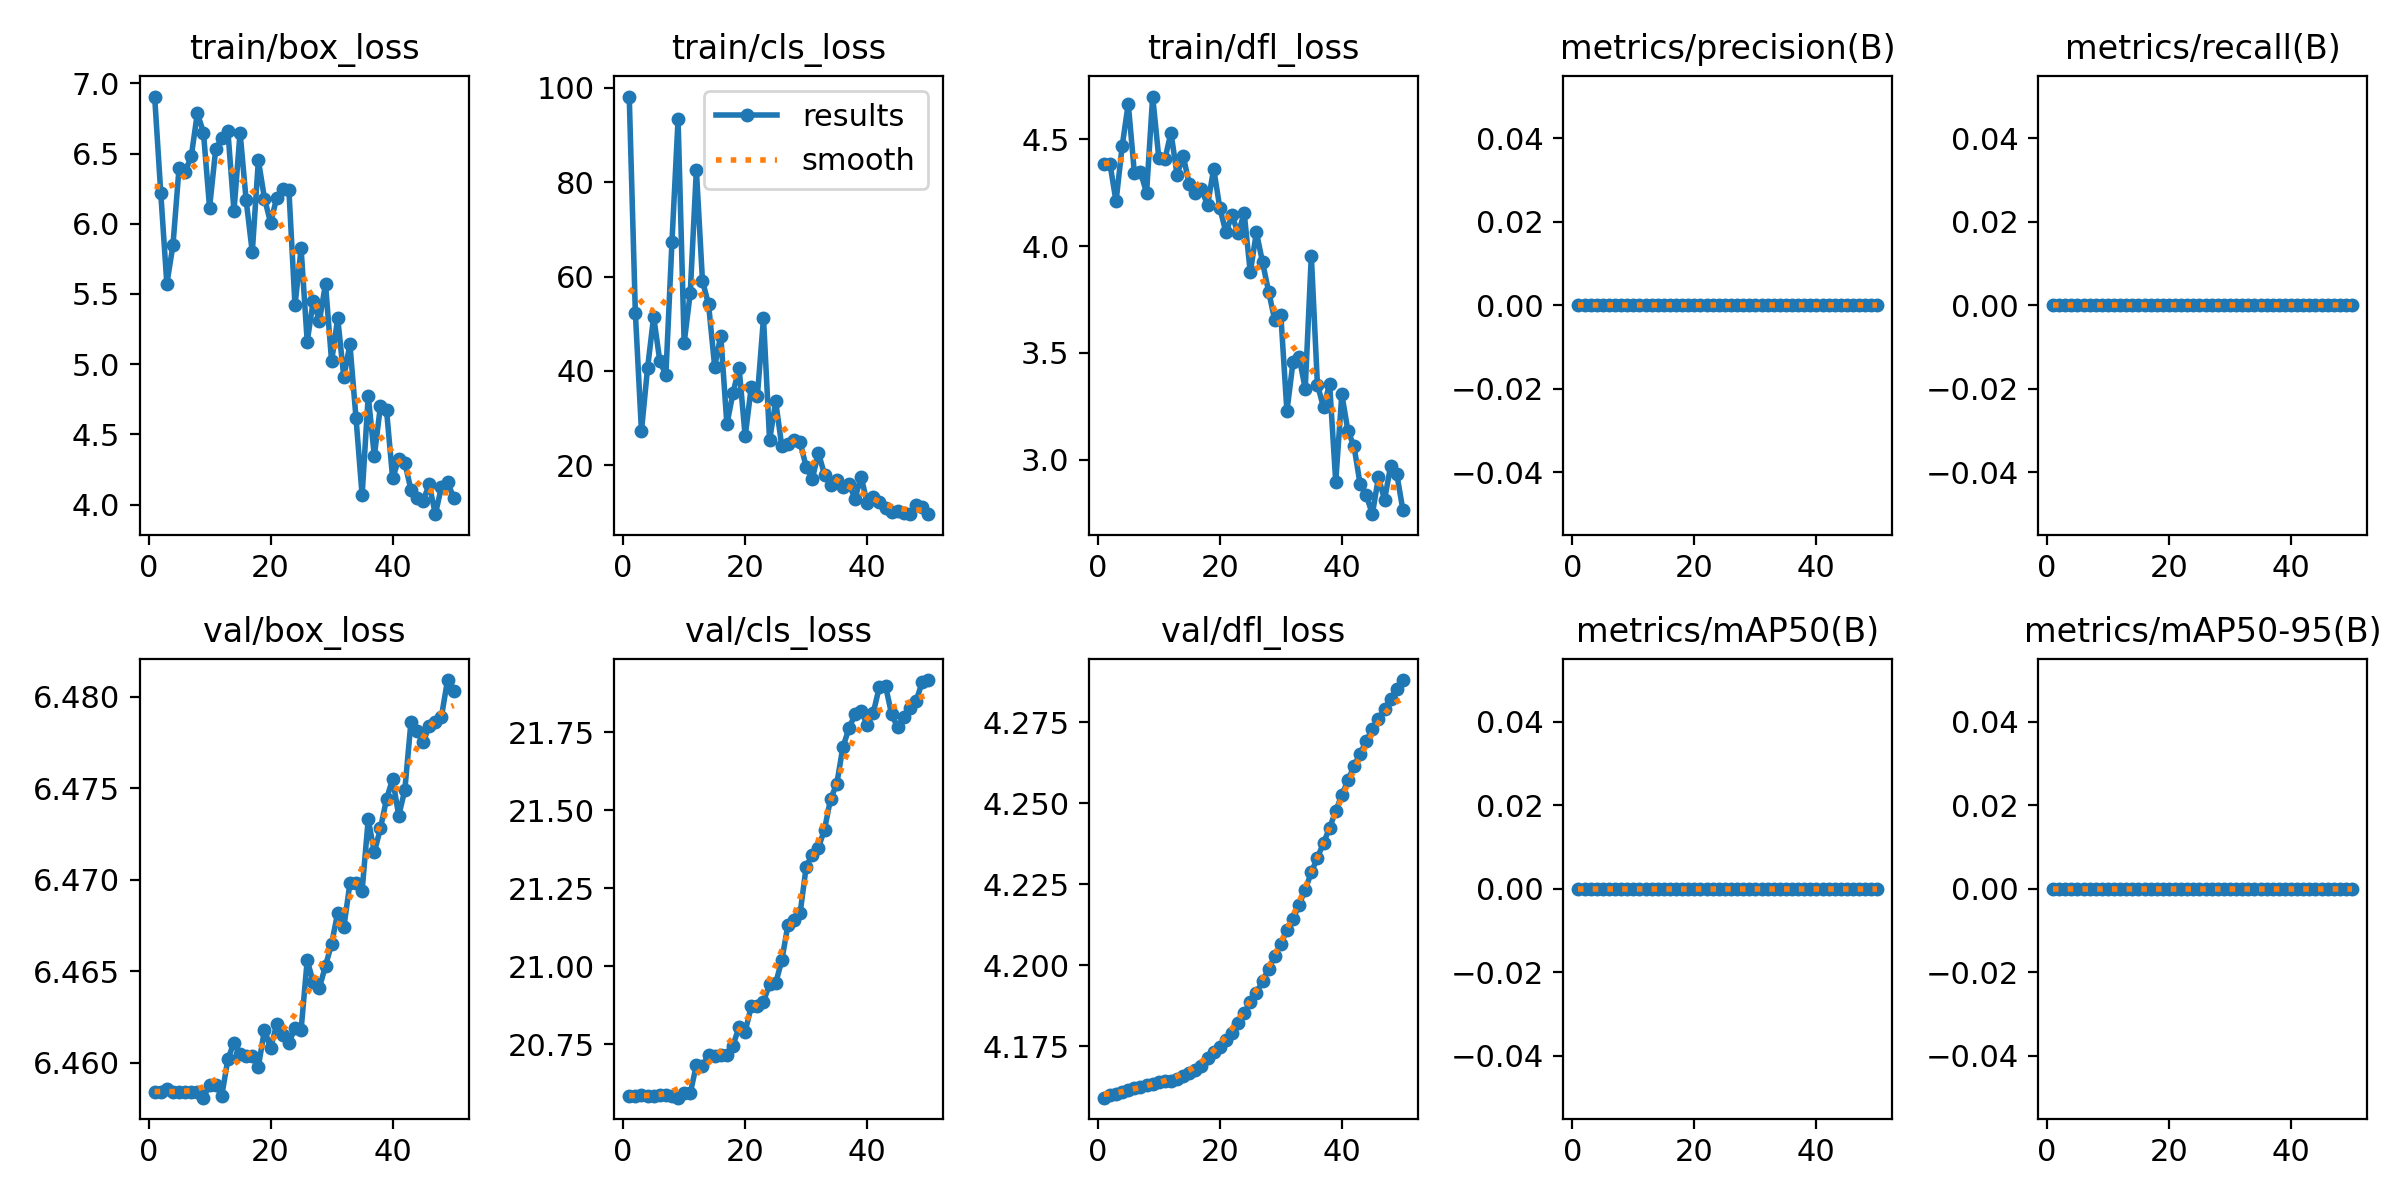

Source data for this figure (header and first rows):
epoch, train/box_loss, train/cls_loss, train/dfl_loss, metrics/precision(B), metrics/recall(B), metrics/mAP50(B), metrics/mAP50-95(B), val/box_loss, val/cls_loss, val/dfl_loss, lr/pg0, lr/pg1, lr/pg2
1, 6.906, 98.15, 4.386, 0, 0, 0, 0, 6.458, 20.59, 4.159, 0, 0, 0
2, 6.221, 52.37, 4.385, 0, 0, 0, 0, 6.458, 20.59, 4.16, 1.634e-05, 1.634e-05, 1.634e-05
3, 5.572, 27.25, 4.209, 0, 0, 0, 0, 6.459, 20.59, 4.16, 3.202e-05, 3.202e-05, 3.202e-05
4, 5.847, 40.58, 4.467, 0, 0, 0, 0, 6.458, 20.58, 4.161, 4.7039e-05, 4.7039e-05, 4.7039e-05
5, 6.399, 51.5, 4.667, 0, 0, 0, 0, 6.458, 20.58, 4.161, 6.1399e-05, 6.1399e-05, 6.1399e-05
6, 6.372, 42.18, 4.343, 0, 0, 0, 0, 6.458, 20.59, 4.162, 7.5098e-05, 7.5098e-05, 7.5098e-05
7, 6.48, 39.08, 4.347, 0, 0, 0, 0, 6.458, 20.59, 4.162, 8.8138e-05, 8.8138e-05, 8.8138e-05
8, 6.788, 67.32, 4.249, 0, 0, 0, 0, 6.458, 20.59, 4.163, 0.0001005, 0.0001005, 0.0001005
9, 6.649, 93.31, 4.7, 0, 0, 0, 0, 6.458, 20.58, 4.163, 0.0001122, 0.0001122, 0.0001122
10, 6.114, 45.95, 4.414, 0, 0, 0, 0, 6.459, 20.59, 4.164, 0.0001233, 0.0001233, 0.0001233
11, 6.529, 56.55, 4.406, 0, 0, 0, 0, 6.459, 20.59, 4.164, 0.0001337, 0.0001337, 0.0001337
12, 6.611, 82.63, 4.531, 0, 0, 0, 0, 6.458, 20.68, 4.164, 0.0001434, 0.0001434, 0.0001434
13, 6.661, 59.04, 4.334, 0, 0, 0, 0, 6.46, 20.68, 4.165, 0.0001525, 0.0001525, 0.0001525
14, 6.091, 54.09, 4.422, 0, 0, 0, 0, 6.461, 20.72, 4.166, 0.0001609, 0.0001609, 0.0001609
15, 6.65, 40.92, 4.29, 0, 0, 0, 0, 6.46, 20.71, 4.167, 0.0001687, 0.0001687, 0.0001687
16, 6.166, 47.5, 4.247, 0, 0, 0, 0, 6.46, 20.72, 4.168, 0.0001758, 0.0001758, 0.0001758
17, 5.797, 28.68, 4.267, 0, 0, 0, 0, 6.46, 20.72, 4.169, 0.0001822, 0.0001822, 0.0001822
18, 6.452, 35.3, 4.191, 0, 0, 0, 0, 6.46, 20.75, 4.171, 0.000188, 0.000188, 0.000188
19, 6.18, 40.66, 4.362, 0, 0, 0, 0, 6.462, 20.81, 4.173, 0.0001931, 0.0001931, 0.0001931
20, 6.008, 26.12, 4.179, 0, 0, 0, 0, 6.461, 20.79, 4.175, 0.0001976, 0.0001976, 0.0001976
21, 6.184, 36.68, 4.065, 0, 0, 0, 0, 6.462, 20.87, 4.177, 0.0002014, 0.0002014, 0.0002014
22, 6.248, 34.72, 4.145, 0, 0, 0, 0, 6.462, 20.87, 4.179, 0.0002045, 0.0002045, 0.0002045
23, 6.242, 51.21, 4.059, 0, 0, 0, 0, 6.461, 20.89, 4.182, 0.000207, 0.000207, 0.000207
24, 5.418, 25.32, 4.153, 0, 0, 0, 0, 6.462, 20.94, 4.185, 0.0002088, 0.0002088, 0.0002088
25, 5.824, 33.52, 3.877, 0, 0, 0, 0, 6.462, 20.95, 4.189, 0.00021, 0.00021, 0.00021
26, 5.161, 24.01, 4.065, 0, 0, 0, 0, 6.466, 21.02, 4.191, 0.0002105, 0.0002105, 0.0002105
27, 5.451, 24.5, 3.925, 0, 0, 0, 0, 6.464, 21.13, 4.195, 0.0002103, 0.0002103, 0.0002103
28, 5.308, 25.45, 3.788, 0, 0, 0, 0, 6.464, 21.15, 4.199, 0.0002095, 0.0002095, 0.0002095
29, 5.572, 24.89, 3.655, 0, 0, 0, 0, 6.465, 21.17, 4.203, 0.000208, 0.000208, 0.000208
30, 5.019, 19.63, 3.68, 0, 0, 0, 0, 6.466, 21.32, 4.207, 0.0002058, 0.0002058, 0.0002058
31, 5.328, 17.14, 3.228, 0, 0, 0, 0, 6.468, 21.36, 4.211, 0.000203, 0.000203, 0.000203
32, 4.907, 22.62, 3.456, 0, 0, 0, 0, 6.467, 21.38, 4.214, 0.0001996, 0.0001996, 0.0001996
33, 5.141, 18.04, 3.481, 0, 0, 0, 0, 6.47, 21.44, 4.219, 0.0001955, 0.0001955, 0.0001955
34, 4.616, 15.88, 3.333, 0, 0, 0, 0, 6.47, 21.54, 4.223, 0.0001907, 0.0001907, 0.0001907
35, 4.065, 16.9, 3.956, 0, 0, 0, 0, 6.469, 21.58, 4.229, 0.0001852, 0.0001852, 0.0001852
36, 4.776, 15.35, 3.352, 0, 0, 0, 0, 6.473, 21.7, 4.233, 0.0001791, 0.0001791, 0.0001791
37, 4.346, 16.04, 3.246, 0, 0, 0, 0, 6.471, 21.76, 4.238, 0.0001723, 0.0001723, 0.0001723
38, 4.702, 12.96, 3.355, 0, 0, 0, 0, 6.473, 21.81, 4.242, 0.0001649, 0.0001649, 0.0001649
39, 4.672, 17.6, 2.897, 0, 0, 0, 0, 6.474, 21.82, 4.248, 0.0001568, 0.0001568, 0.0001568
40, 4.187, 11.94, 3.306, 0, 0, 0, 0, 6.476, 21.77, 4.253, 0.0001481, 0.0001481, 0.0001481
41, 4.325, 13.37, 3.136, 0, 0, 0, 0, 6.473, 21.81, 4.257, 0.0001387, 0.0001387, 0.0001387
42, 4.296, 12.19, 3.063, 0, 0, 0, 0, 6.475, 21.9, 4.261, 0.0001286, 0.0001286, 0.0001286
43, 4.105, 10.97, 2.885, 0, 0, 0, 0, 6.479, 21.9, 4.265, 0.0001179, 0.0001179, 0.0001179
44, 4.048, 10.17, 2.835, 0, 0, 0, 0, 6.478, 21.81, 4.269, 0.0001065, 0.0001065, 0.0001065
45, 4.029, 10.22, 2.746, 0, 0, 0, 0, 6.478, 21.77, 4.273, 9.4472e-05, 9.4472e-05, 9.4472e-05
46, 4.144, 9.897, 2.918, 0, 0, 0, 0, 6.478, 21.8, 4.276, 8.1766e-05, 8.1766e-05, 8.1766e-05
47, 3.931, 9.639, 2.814, 0, 0, 0, 0, 6.479, 21.83, 4.279, 6.84e-05, 6.84e-05, 6.84e-05
48, 4.125, 11.64, 2.971, 0, 0, 0, 0, 6.479, 21.85, 4.282, 5.4374e-05, 5.4374e-05, 5.4374e-05
49, 4.159, 11.22, 2.935, 0, 0, 0, 0, 6.481, 21.91, 4.285, 3.9688e-05, 3.9688e-05, 3.9688e-05
50, 4.05, 9.735, 2.766, 0, 0, 0, 0, 6.48, 21.92, 4.288, 2.4342e-05, 2.4342e-05, 2.4342e-05
